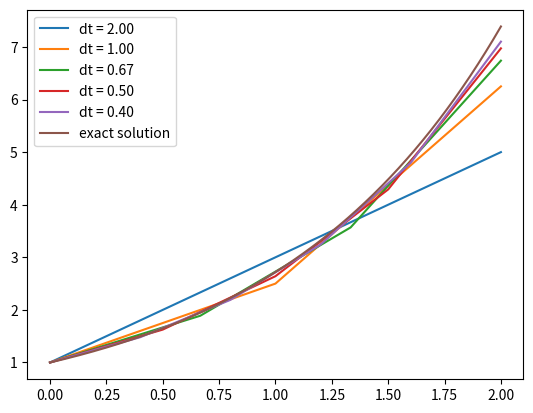

Recreate this plot in Python.
import numpy as np
import matplotlib.pyplot as plt

"""
Example used is the equation u' = u, U0 = 1 and T = 2
"""
def heuns_method(f, U0, T, N):
    t = np.zeros(N+1)
    u = np.zeros(N+1) # u[n] is the solution at time t[n]
    u[0] = U0
    dt = T/N
    for n in range(N):
        t[n+1] = t[n] + dt
        k1 = f(u[n], t[n])
        k2 = f(u[n] + dt*k1, t[n]+dt)
        u[n+1] = u[n] + dt*(k1/2 + k2/2)

    return u, t

def test_heuns_against_hand_calculations():
    u_test, t_test = heuns_method(f, 1, 2, 2)
    expected = 2.5
    computed = u_test[1]
    tol = 1E-14
    success = abs(expected - computed) < tol
    msg = 'expected != computed, somethings fishy'
    assert success, msg

def plot_func(N):
    u2, t2 = heuns_method(f, 1, 2, N)
    plt.plot(t2, u2, label = f'dt = {(2 / N):.2f}')

f = lambda u, t: u # general definition of differential equation u' = u

if __name__ == '__main__':
    """ If block to check if the program is being called directly
    this will prevent pytest from plotting to the screen
    I spent two hours figuring this out please send immediate assistance,
    alternatively a pack of bamsemums
    """
    nvals = (1,2,3,4,5)
    for n in nvals:
        plot_func(n)

    f_exact = lambda t: np.exp(t)
    t_exact = np.linspace(0,2,10000)
    u_exact = f_exact(t_exact)

    plt.plot(t_exact, u_exact, label='exact solution')
    plt.legend()
    plt.show()

"""
[redacted]
============================= test session starts ==============================
platform darwin -- Python 3.7.3, pytest-6.0.2, py-1.9.0, pluggy-0.13.1
rootdir: /Users/<user>/Documents/UiO/IN1900/Oppgaver
collected 1 item

heuns_method_func.py .                                                   [100%]

============================== 1 passed in 2.19s ===============================
"""

"""
[redacted]
"""
